Photos from the image-classification dataset "Kaggle-Cleaned-vs-Dirty" in the GitHub repository SergeyAkh/Kaggle-Cleaned-vs-Dirty. Its 2 classes are: cleaned, dirty.

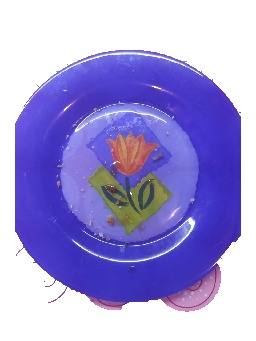
Label: dirty

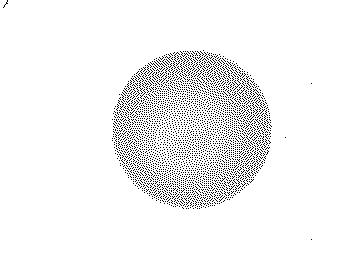
Label: cleaned

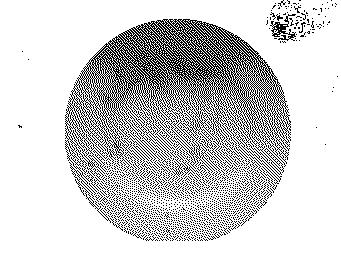
Label: dirty

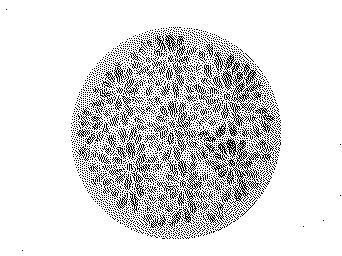
Label: cleaned

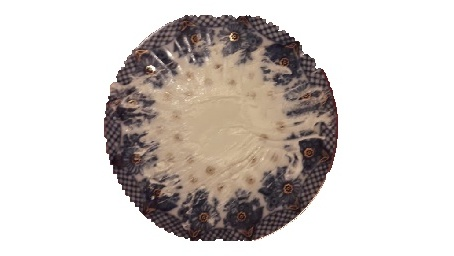
Label: dirty

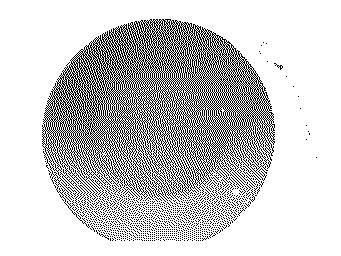
Label: cleaned
